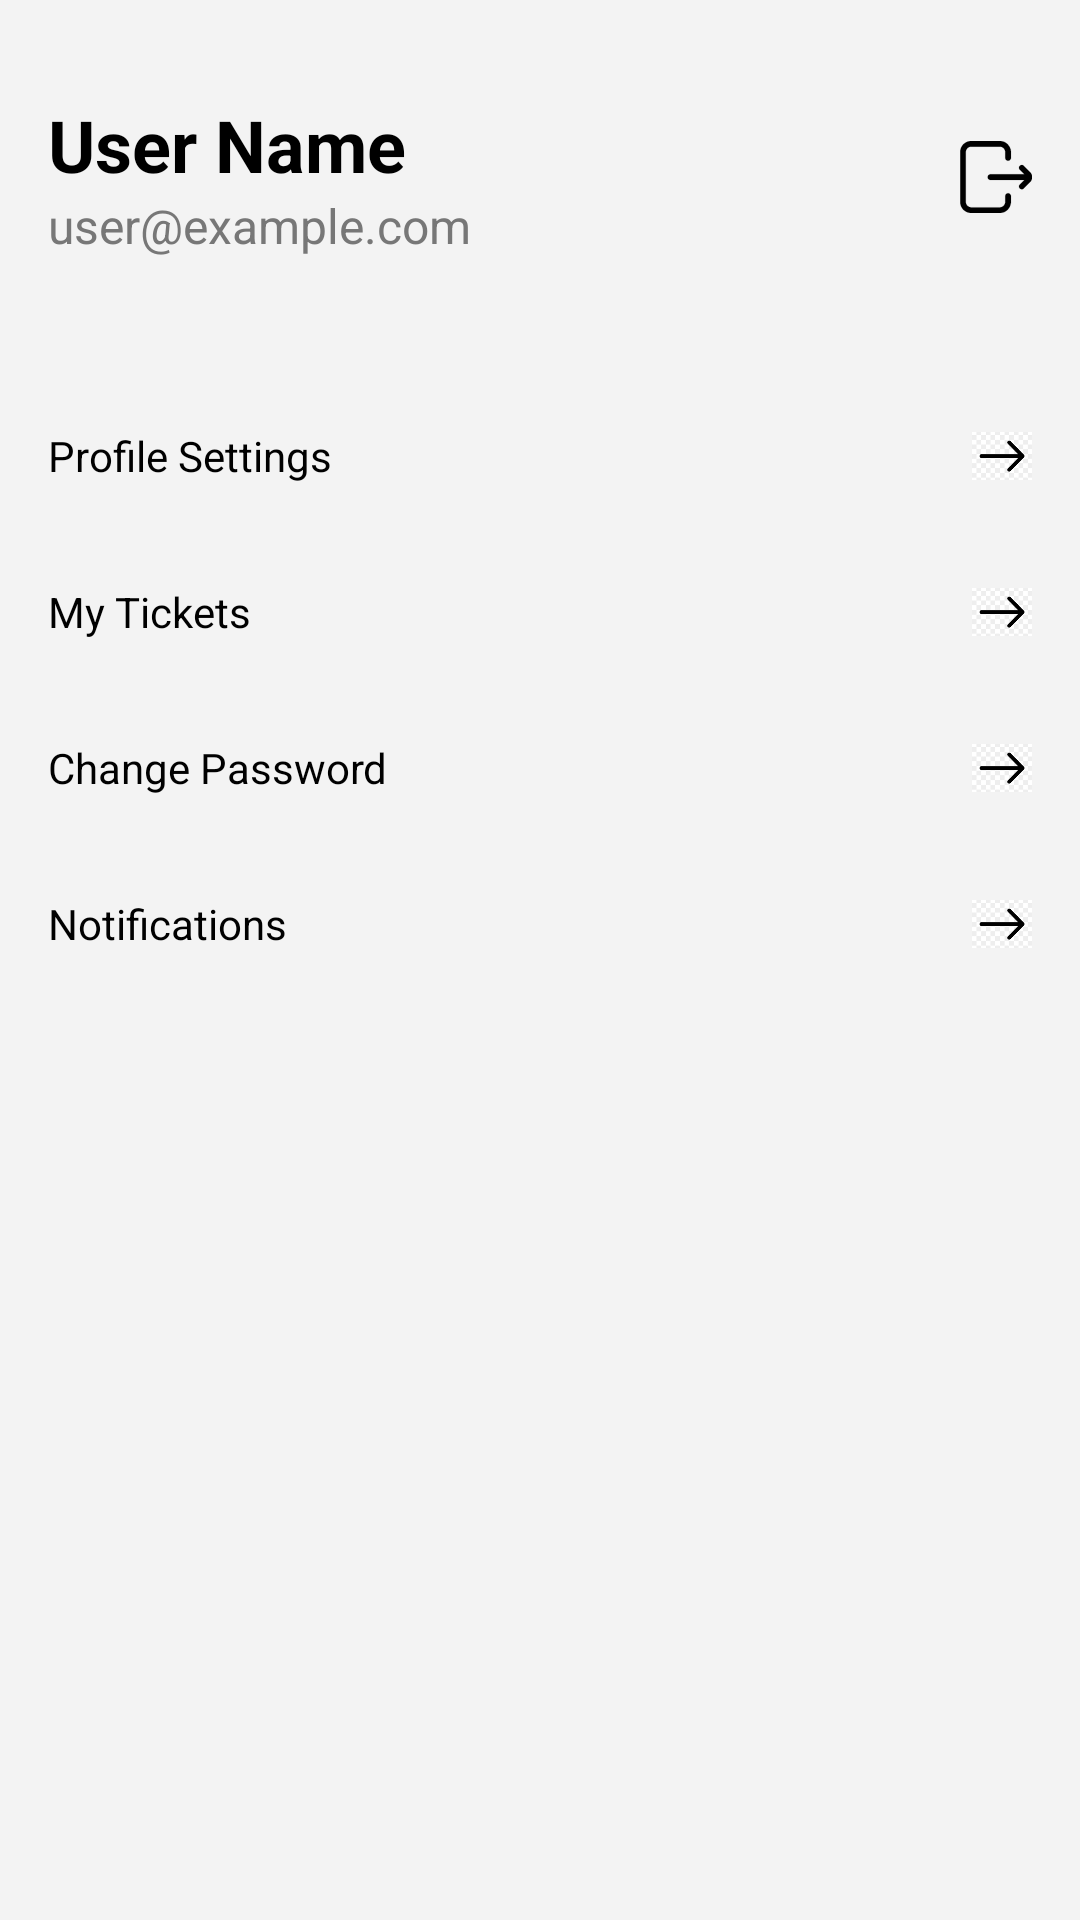

Produce the Android XML layout that renders to this screen, including the resource entries it uses.
<!-- AndroidManifest.xml: application theme Theme.TicketsAppRedesign2 -->
<!-- res/layout/fragment_profile.xml -->
<?xml version="1.0" encoding="utf-8"?>
<RelativeLayout xmlns:android="http://schemas.android.com/apk/res/android"
    android:layout_width="match_parent"
    android:layout_height="match_parent"
    android:background="@color/bg">

    
    <RelativeLayout
        android:id="@+id/profileContainer"
        android:layout_width="match_parent"
        android:layout_height="wrap_content"
        android:layout_marginTop="32dp"
        android:layout_marginBottom="32dp"
        android:layout_marginStart="16dp"
        android:layout_marginEnd="16dp">

        
        <TextView
            android:id="@+id/profileName"
            android:layout_width="wrap_content"
            android:layout_height="wrap_content"
            android:text="User Name"
            android:textColor="#000000"
            android:textStyle="bold"
            android:textSize="24sp" />

        
        <TextView
            android:id="@+id/profileEmail"
            android:layout_width="wrap_content"
            android:layout_height="wrap_content"
            android:layout_below="@id/profileName"
            android:text="user@example.com"
            android:textColor="#777777"
            android:textSize="16sp" />

        
        <ImageView
            android:id="@+id/logoutIcon"
            android:layout_width="24dp"
            android:layout_height="24dp"
            android:layout_alignParentEnd="true"
            android:layout_centerVertical="true"
            android:src="@drawable/logout" />
    </RelativeLayout>

    
    <LinearLayout
        android:id="@+id/menuList"
        android:layout_width="match_parent"
        android:layout_height="wrap_content"
        android:layout_below="@id/profileContainer"
        android:layout_marginTop="8dp"
        android:orientation="vertical">

        
        <LinearLayout
            android:id="@+id/profileSettings"
            android:layout_width="match_parent"
            android:layout_height="wrap_content"
            android:orientation="horizontal"
            android:padding="16dp">
            <TextView
                android:layout_width="match_parent"
                android:layout_height="wrap_content"
                android:layout_weight="1"
                android:layout_gravity="center_vertical"
                android:text="Profile Settings"
                android:textColor="#000000"
                android:textSize="14sp" />
            <ImageView
                android:layout_width="20dp"
                android:layout_height="20dp"
                android:layout_gravity="center_vertical|end"
                android:src="@drawable/panah"
                android:contentDescription="Go to Details" />
        </LinearLayout>

        
        <LinearLayout
            android:id="@+id/myTickets"
            android:layout_width="match_parent"
            android:layout_height="wrap_content"
            android:orientation="horizontal"
            android:padding="16dp">
            <TextView
                android:layout_width="match_parent"
                android:layout_height="wrap_content"
                android:layout_weight="1"
                android:layout_gravity="center_vertical"
                android:text="My Tickets"
                android:textColor="#000000"
                android:textSize="14sp" />
            <ImageView
                android:layout_width="20dp"
                android:layout_height="20dp"
                android:layout_gravity="center_vertical|end"
                android:src="@drawable/panah"
                android:contentDescription="Go to Details" />
        </LinearLayout>

        
        <LinearLayout
            android:id="@+id/changePassword"
            android:layout_width="match_parent"
            android:layout_height="wrap_content"
            android:orientation="horizontal"
            android:padding="16dp">
            <TextView
                android:layout_width="match_parent"
                android:layout_height="wrap_content"
                android:layout_weight="1"
                android:layout_gravity="center_vertical"
                android:text="Change Password"
                android:textColor="#000000"
                android:textSize="14sp" />
            <ImageView
                android:layout_width="20dp"
                android:layout_height="20dp"
                android:layout_gravity="center_vertical|end"
                android:src="@drawable/panah"
                android:contentDescription="Go to Details" />
        </LinearLayout>

        
        <LinearLayout
            android:id="@+id/notifications"
            android:layout_width="match_parent"
            android:layout_height="wrap_content"
            android:orientation="horizontal"
            android:padding="16dp">
            <TextView
                android:layout_width="match_parent"
                android:layout_height="wrap_content"
                android:layout_weight="1"
                android:layout_gravity="center_vertical"
                android:text="Notifications"
                android:textColor="#000000"
                android:textSize="14sp" />
            <ImageView
                android:layout_width="20dp"
                android:layout_height="20dp"
                android:layout_gravity="center_vertical|end"
                android:src="@drawable/panah"
                android:contentDescription="Go to Details" />
        </LinearLayout>
    </LinearLayout>
</RelativeLayout>
<!-- resources referenced by this layout -->
<resources>
  <color name="bg">#F3F3F3</color>
  <!-- drawable logout: vector/xml drawable (drawable, 2214 chars, omitted) -->
  <!-- drawable panah: png bitmap (drawable, 2638 bytes) -->
  <style name="Theme.TicketsAppRedesign2" parent="Base.Theme.TicketsAppRedesign2" />
  <style name="Base.Theme.TicketsAppRedesign2" parent="Theme.Material3.DayNight.NoActionBar">
          
          
      </style>
</resources>
